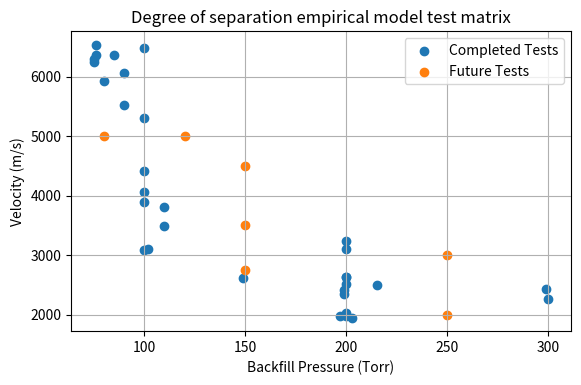

Recreate this plot in Python.
# -*- coding: utf-8 -*-
"""
Created on Mon Feb 22 23:01:17 2021

[redacted]
"""


import numpy as np
import scipy.linalg
import matplotlib.pyplot as plt
from matplotlib.colors import LinearSegmentedColormap 
from mpl_toolkits.mplot3d import Axes3D

completedData = np.array([[6371.730044,	76,	    1.466854328],
                [1952.890831,	203,	1.817524762],
                [6536.846351,	76,   	1.37987809],
                [6295.467572,	75,   	1.502909766],
                [6252.668326,	75,   	1.389753122],
                [6484.108046,	100,	1.356073197],
                [2513.950161,	200,	1.946379685],
                [4054.476706,	100,	1.3531278],
                [1971.13232,	200,	1.709645283],
                [2033.78815,	200,	1.96598697],
                [2625.83491,	200,	1.77435836],
                [3233.763806,	200,	1.903090089],
                [3496.490089,	110,	1.50811434],
                [3106.913685,	200,	1.766520237],
                [3807.295031,	110,	1.610289218],
                [2264.2,	    300,	2.14336579],
                [5933.1,	    80,	    1.531408476],
                [3896.5,	    100,	1.629964538],
                [2434.9,	    299,	2.137230837],
                [2345.6,        199,    1.66176808],
                [2495.6,        215,    1.948865094],
                [5307.1,        100,    1.39665496],
                [4409.4,        100,    1.539907665],
                [1972.3,        197,    1.919583475],
                [2628.9,        200,    1.959092314],
                [6369.1,        85,     1.093763538],
                [2417.7,        199,    2.028162121],
                [3106.4,        102,    1.368782633],
                [3087.3,        100,    1.415385108],
                [5527.0,        90,     1.35479075],
                [6069.7,        90,     1.132869464],
                [2617.6,        149,    1.406661296],
],dtype=float)

futureData = np.array([[150, 4500],
                      [150, 3500],
                      [250, 2000],
                      [150, 2750],
                      [250, 3000],
                      [80, 5000],
                      [120, 5000]])

fig = plt.figure(figsize=[5.0, 3.0], dpi=300)
ax = fig.add_axes([0,0,1,1])
ax.scatter(completedData[:,1], completedData[:,0], label='Completed Tests')
ax.scatter(futureData[:,0], futureData[:,1], label='Future Tests')
ax.set_title('Degree of separation empirical model test matrix')
ax.set_xlabel('Backfill Pressure (Torr)')
ax.set_ylabel('Velocity (m/s)')
ax.legend()
ax.grid()
plt.show()

